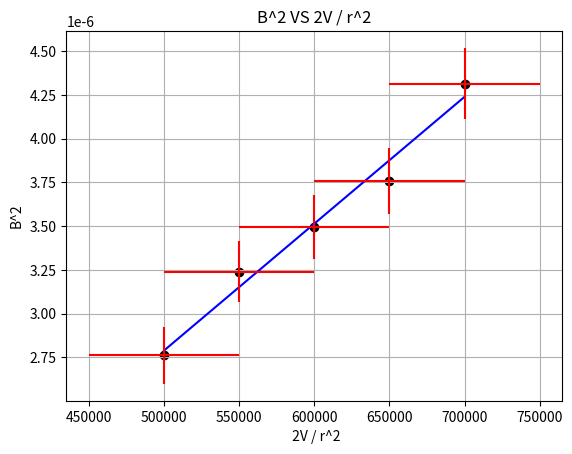

This chart was generated by the following Python code:
from scipy.stats import linregress
import matplotlib.pyplot as mt
import math
import numpy as np
import statistics as st
data_100v = [2.4,1.6,1.0,0.8]
data_110v = [2.6,1.6,1.2,0.9]
data_120v = [2.7,1.8,1.2,1.0]
data_130v = [2.8,1.8,1.3,1.0]
data_140v = [3.0,1.9,1.4,1.1]
radius = [2.0,3.0,4.0,5.0]
b2_100v,b2_110v,b2_120v,b2_130v,b2_140v = [],[],[],[],[]
other_100v,other_110v,other_120v,other_130v,other_140v = [],[],[],[],[]
mo = ((4 * math.pi) / 10**(7))
for i in range(4):
    other_100v.append((2 * 100) * 10000 / radius[i]**2)
    other_110v.append((2 * 110) * 10000 / radius[i]**2)
    other_120v.append((2 * 120) * 10000 / radius[i]**2)
    other_130v.append((2 * 130) * 10000 / radius[i]**2)
    other_140v.append((2 * 140) * 10000 / radius[i]**2)
    b2_100v.append(((8 * mo * data_100v[i] * 154)/(math.sqrt(125) * 0.2))**2)
    b2_110v.append(((8 * mo * data_110v[i] * 154)/(math.sqrt(125) * 0.2))**2)
    b2_120v.append(((8 * mo * data_120v[i] * 154)/(math.sqrt(125) * 0.2))**2)
    b2_130v.append(((8 * mo * data_130v[i] * 154)/(math.sqrt(125) * 0.2))**2)
    b2_140v.append(((8 * mo * data_140v[i] * 154)/(math.sqrt(125) * 0.2))**2)
real_other_data = np.array([other_100v[0],other_110v[0],other_120v[0],other_130v[0],other_140v[0]])
real_b2_data = np.array([b2_100v[0],b2_110v[0],b2_120v[0],b2_130v[0],b2_140v[0]])
real_other_data1 = np.array([other_100v[1],other_110v[1],other_120v[1],other_130v[1],other_140v[1]])
real_b2_data1 = np.array([b2_100v[1],b2_110v[1],b2_120v[1],b2_130v[1],b2_140v[1]])
real_other_data2 = np.array([other_100v[2],other_110v[2],other_120v[2],other_130v[2],other_140v[2]])
real_b2_data2 = np.array([b2_100v[2],b2_110v[2],b2_120v[2],b2_130v[2],b2_140v[2]])
real_other_data3 = np.array([other_100v[3],other_110v[3],other_120v[3],other_130v[3],other_140v[3]])
real_b2_data3 = np.array([b2_100v[3],b2_110v[3],b2_120v[3],b2_130v[3],b2_140v[3]])
xerror1 = [(b2_100v[0] * math.sqrt(2) * math.sqrt((0.1/data_100v[0])**2+(0.01/20)**2)),(b2_110v[0] * math.sqrt(2) * math.sqrt((0.1/data_110v[0])**2+(0.01/20)**2)),(b2_120v[0] * math.sqrt(2) * math.sqrt((0.1/data_120v[0])**2+(0.01/20)**2)),(b2_130v[0] * math.sqrt(2) * math.sqrt((0.1/data_130v[0])**2+(0.01/20)**2)),(b2_140v[0] * math.sqrt(2) * math.sqrt((0.1/data_140v[0])**2+(0.01/20)**2))]
xerror2 = [(b2_100v[1] * math.sqrt(2) * math.sqrt((0.1/data_100v[1])**2+(0.01/20)**2)),(b2_110v[1] * math.sqrt(2) * math.sqrt((0.1/data_110v[1])**2+(0.01/20)**2)),(b2_120v[1] * math.sqrt(2) * math.sqrt((0.1/data_120v[1])**2+(0.01/20)**2)),(b2_130v[1] * math.sqrt(2) * math.sqrt((0.1/data_130v[1])**2+(0.01/20)**2)),(b2_140v[1] * math.sqrt(2) * math.sqrt((0.1/data_140v[1])**2+(0.01/20)**2))]
xerror3 = [(b2_100v[2] * math.sqrt(2) * math.sqrt((0.1/data_100v[2])**2+(0.01/20)**2)),(b2_110v[2] * math.sqrt(2) * math.sqrt((0.1/data_110v[2])**2+(0.01/20)**2)),(b2_120v[2] * math.sqrt(2) * math.sqrt((0.1/data_120v[2])**2+(0.01/20)**2)),(b2_130v[2] * math.sqrt(2) * math.sqrt((0.1/data_130v[2])**2+(0.01/20)**2)),(b2_140v[2] * math.sqrt(2) * math.sqrt((0.1/data_140v[2])**2+(0.01/20)**2))]
xerror4 = [(b2_100v[3] * math.sqrt(2) * math.sqrt((0.1/data_100v[3])**2+(0.01/20)**2)),(b2_110v[3] * math.sqrt(2) * math.sqrt((0.1/data_110v[3])**2+(0.01/20)**2)),(b2_120v[3] * math.sqrt(2) * math.sqrt((0.1/data_120v[3])**2+(0.01/20)**2)),(b2_130v[3] * math.sqrt(2) * math.sqrt((0.1/data_130v[3])**2+(0.01/20)**2)),(b2_140v[3] * math.sqrt(2) * math.sqrt((0.1/data_140v[3])**2+(0.01/20)**2))]
yerror1 = [(real_other_data[0] * math.sqrt((10/100)**2+(math.sqrt(2) * (0.001/2))**2)),(real_other_data[1] * math.sqrt((10/110)**2+(math.sqrt(2) * (0.001/2))**2)),(real_other_data[2] * math.sqrt((10/120)**2+(math.sqrt(2) * (0.001/2))**2)),(real_other_data[3] * math.sqrt((10/130)**2+(math.sqrt(2) * (0.001/2))**2)),(real_other_data[4] * math.sqrt((10/140)**2+(math.sqrt(2) * (0.001/2))**2))]
yerror2 = [(real_other_data1[0] * math.sqrt((10/100)**2+(math.sqrt(2) * (0.001/3))**2)),(real_other_data1[1] * math.sqrt((10/110)**2+(math.sqrt(2) * (0.001/3))**2)),(real_other_data1[2] * math.sqrt((10/120)**2+(math.sqrt(2) * (0.001/3))**2)),(real_other_data1[3] * math.sqrt((10/130)**2+(math.sqrt(2) * (0.001/3))**2)),(real_other_data1[4] * math.sqrt((10/140)**2+(math.sqrt(2) * (0.001/3))**2))]
yerror3 = [(real_other_data2[0] * math.sqrt((10/100)**2+(math.sqrt(2) * (0.001/4))**2)),(real_other_data2[1] * math.sqrt((10/110)**2+(math.sqrt(2) * (0.001/4))**2)),(real_other_data2[2] * math.sqrt((10/120)**2+(math.sqrt(2) * (0.001/4))**2)),(real_other_data2[3] * math.sqrt((10/130)**2+(math.sqrt(2) * (0.001/4))**2)),(real_other_data2[4] * math.sqrt((10/140)**2+(math.sqrt(2) * (0.001/4))**2))]
yerror4 = [(real_other_data3[0] * math.sqrt((10/100)**2+(math.sqrt(2) * (0.001/5))**2)),(real_other_data3[1] * math.sqrt((10/110)**2+(math.sqrt(2) * (0.001/5))**2)),(real_other_data3[2] * math.sqrt((10/120)**2+(math.sqrt(2) * (0.001/5))**2)),(real_other_data3[3] * math.sqrt((10/130)**2+(math.sqrt(2) * (0.001/5))**2)),(real_other_data3[4] * math.sqrt((10/140)**2+(math.sqrt(2) * (0.001/5))**2))]
b2_std,b2_std1,b2_std2,b2_std3,b2_std4 = [],[],[],[],[]
def stddevB2(b2,I,rc,sigmaI=0.1,sigmarc=0.0001):
    return math.sqrt(2)*(b2)*math.sqrt((sigmaI/I)**2 + (sigmarc/rc)**2)
for t in range(4):
    b2_std.append(stddevB2(b2_100v[t],data_100v[t],radius[t]))
    b2_std1.append(stddevB2(b2_110v[t],data_110v[t],radius[t]))
    b2_std2.append(stddevB2(b2_120v[t],data_120v[t],radius[t]))
    b2_std3.append(stddevB2(b2_130v[t],data_130v[t],radius[t]))
    b2_std4.append(stddevB2(b2_140v[t],data_140v[t],radius[t]))
def deviation(V,r,sigmaV=10,sigmar=0.001):
    r = r/100
    return ((2*V)/r) * math.sqrt((sigmaV/V)**2 + (sigmar/r)**2)
dev = []
for i in range(100,150,10):
    for t in range(2,6):
       dev.append(deviation(i,t)) 
slope,intercept,rvalue,pvalue,stderr=linregress(real_other_data,real_b2_data)
fit=np.polyfit(real_other_data,real_b2_data,1)
bfl=np.poly1d(fit)
fig = mt.figure()
ax = fig.add_subplot(111)
mt.plot(real_other_data,bfl(real_other_data),color="blue")
mt.scatter(real_other_data,real_b2_data,color="black")
mt.errorbar(real_other_data, real_b2_data,xerror1,yerror1, linestyle="None",color="red")
slope1,intercept1,rvalue1,pvalue1,stderr1=linregress(real_other_data1,real_b2_data1)
fit1=np.polyfit(real_other_data1,real_b2_data1,1)
bfl1=np.poly1d(fit1)
#mt.plot(real_other_data1,bfl1(real_other_data1),color="red")
#mt.scatter(real_other_data1,real_b2_data1,color="blue")
#mt.errorbar(real_other_data1, real_b2_data1,xerror2,yerror2, linestyle="None",color="red")
slope2,intercept2,rvalue2,pvalue2,stderr2=linregress(real_other_data2,real_b2_data2)
fit2=np.polyfit(real_other_data2,real_b2_data2,1)
bfl2=np.poly1d(fit2)
#mt.plot(real_other_data2,bfl2(real_other_data2),color="black")
#mt.scatter(real_other_data2,real_b2_data2,color="purple")
#mt.errorbar(real_other_data2, real_b2_data2,xerror3,yerror3, linestyle="None",color="red")
slope3,intercept3,rvalue3,pvalue3,stderr3=linregress(real_other_data3,real_b2_data3)
fit3=np.polyfit(real_other_data3,real_b2_data3,1)
bfl3=np.poly1d(fit3)
#mt.plot(real_other_data3,bfl3(real_other_data3),color="blue")
#mt.scatter(real_other_data3,real_b2_data3,color="orange")
#mt.errorbar(real_other_data3, real_b2_data3,xerror4,yerror4, linestyle="None",color="red")
mt.title("B^2 VS 2V / r^2")
mt.xlabel(" 2V / r^2")
mt.ylabel("B^2")
mt.grid()
mt.show()
qm1 = np.mean(np.array(real_other_data) / np.array(real_b2_data))
stqm1 = qm1 * math.sqrt((st.mean(xerror1)/st.mean(real_b2_data))**2 + (st.mean(yerror1)/st.mean(real_other_data))**2 )
